Run: headless pygame with SDL's dummy video driver; simulated clock (each Clock.tick advances the game by its frame time, no real sleeping); random seed 0; keys injected as events and as key.get_pressed() state; no mouse input.
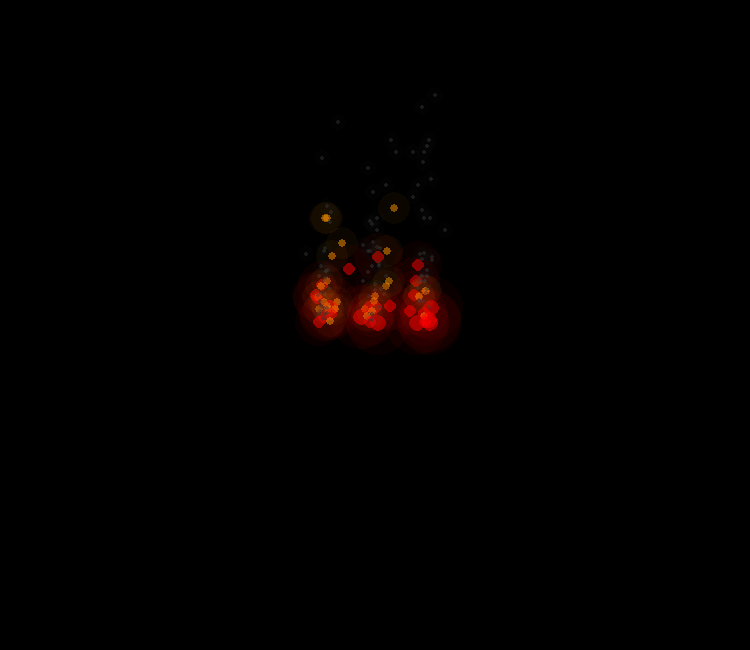
Frame 1 of 4 · flips 1–60 · no input
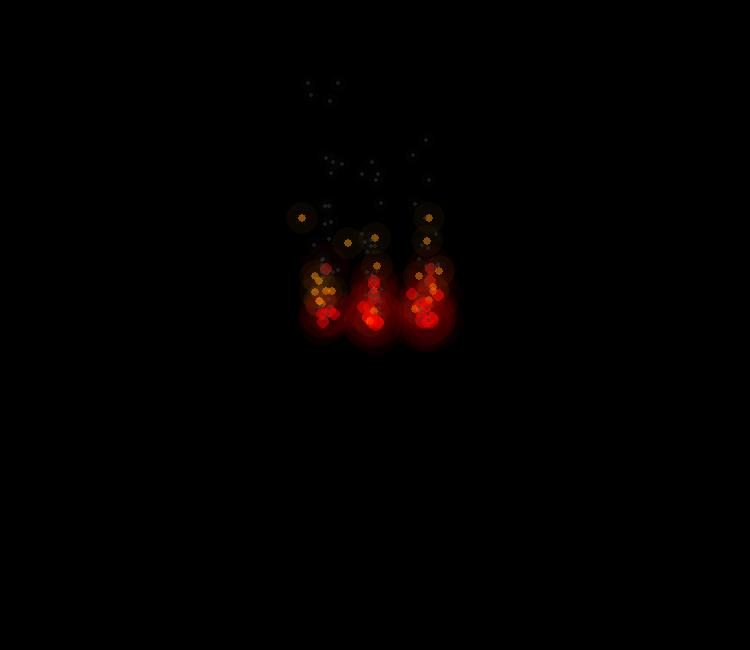
Frame 2 of 4 · flips 61–180 · tapped SPACE, RETURN · held RIGHT (→), D
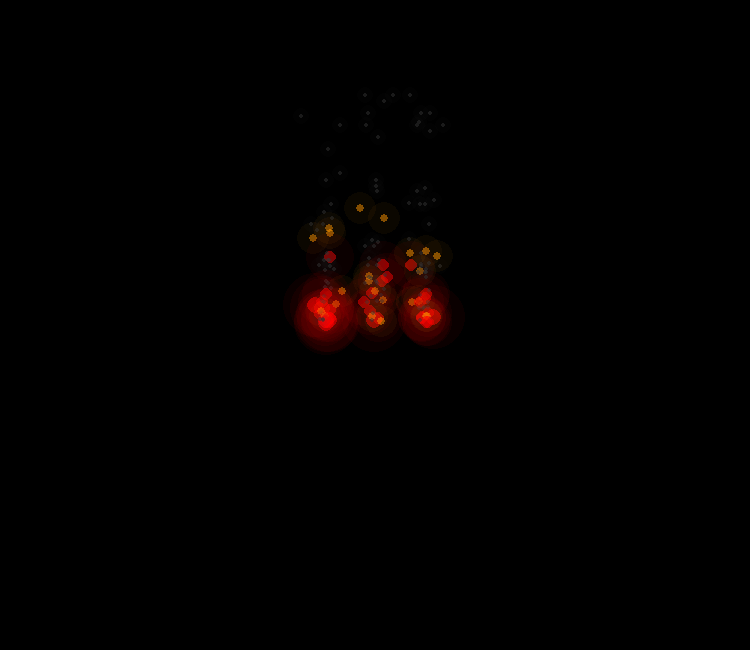
Frame 3 of 4 · flips 181–300 · held DOWN (↓), S
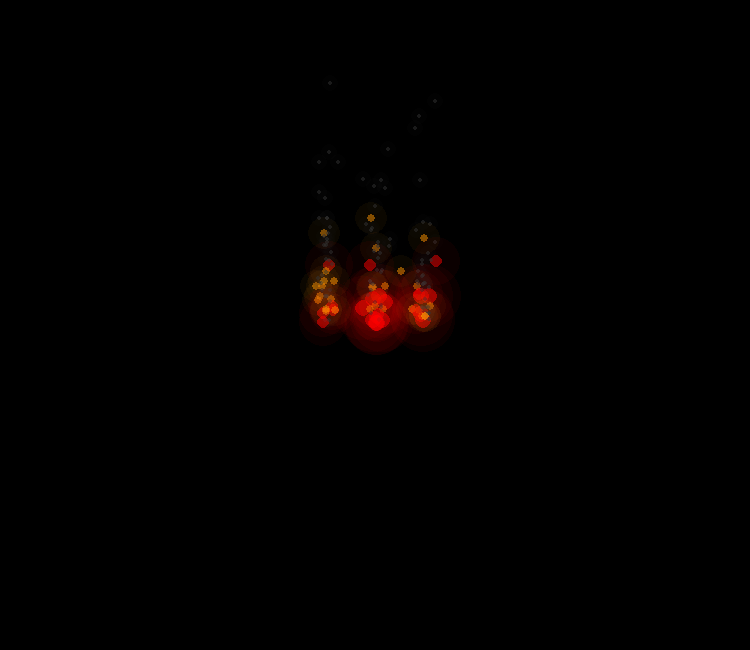
Frame 4 of 4 · flips 301–420 · held LEFT (←), A, UP (↑), W

The pygame program that drew these frames:

from dataclasses import dataclass, field
import os
import random

import pygame as pg


SCREEN_WIDTH = 750
SCREEN_HEIGHT = 650

os.environ["SDL_VIDEO_WINDOW_POS"] = "%d, %d" % (150, 50)


@dataclass(slots=True)
class Spark:
    x: int
    y: int
    radius: int = 5
    original_radius: int = 5
    alpha_layers: int = 2
    alpha_glow: int = 2
    burn_rate: float = 0.0

    def __post_init__(self):
        self.original_radius = self.radius
        self.burn_rate = 0.1 * random.randint(1, 4)

    def update(self):
        self.y -= 7 - self.radius
        self.x += random.randint(-self.radius, self.radius)
        self.original_radius -= self.burn_rate
        self.radius = int(self.original_radius)
        if self.radius <= 0:
            self.radius = 1

    def draw(self, screen: pg.Surface) -> None:
        max_surf_size = (
            2 * self.radius * self.alpha_layers * self.alpha_layers * self.alpha_glow
        )
        surf = pg.Surface((max_surf_size, max_surf_size), pg.SRCALPHA)
        for i in range(self.alpha_layers, -1, -1):
            alpha = 255 - i * (255 // self.alpha_layers - 5)
            if alpha <= 0:
                alpha = 0
            radius = self.radius * i * i * self.alpha_glow
            if self.radius in (3, 4):
                r, g, b = (255, 0, 0)
            elif self.radius == 2:
                r, g, b = (255, 150, 0)
            else:
                r, g, b = (50, 50, 50)
            # r, g, b = (0, 0, 255)  # uncomment this to make the flame blue
            color = (r, g, b, alpha)
            pg.draw.circle(
                surf,
                color,
                (surf.get_width() // 2, surf.get_height() // 2),
                radius,
            )
        screen.blit(surf, surf.get_rect(center=(self.x, self.y)))


@dataclass(slots=True)
class Flame:
    x: int
    y: int
    flame_intensity: int = 2
    particles: list[Spark] = field(default_factory=list)

    def __post_init__(self):
        for i in range(self.flame_intensity * 25):
            self.particles.append(
                Spark(self.x + random.randint(-5, 5), self.y, random.randint(1, 5))
            )

    def draw(self, screen: pg.Surface) -> None:
        for spark in self.particles:
            spark.draw(screen)

    def update(self):
        for spark in self.particles:
            if spark.original_radius <= 0:
                self.particles.remove(spark)
                self.particles.append(
                    Spark(self.x + random.randint(-5, 5), self.y, random.randint(1, 5))
                )
                del spark
                continue
            spark.update()


def main_window():
    clock = pg.time.Clock()

    screen = pg.display.set_mode((SCREEN_WIDTH, SCREEN_HEIGHT))
    pg.display.set_caption("Flame Particles using pygame")

    FPS = 60

    center_x = SCREEN_WIDTH // 2
    center_y = SCREEN_HEIGHT // 2
    flames = [
        Flame(center_x, center_y),
        Flame(center_x - 50, center_y),
        Flame(center_x + 50, center_y),
    ]

    run = True
    while run:
        for event in pg.event.get():
            if event.type == pg.QUIT:
                run = False
            elif event.type == pg.KEYDOWN:
                if event.key == pg.K_ESCAPE:
                    run = False

        for flame in flames:
            flame.update()

        screen.fill((0, 0, 0))
        for flame in flames:
            flame.draw(screen)
        pg.display.flip()

        clock.tick(FPS)


if __name__ == "__main__":
    try:
        pg.init()
        main_window()
    finally:
        pg.quit()
